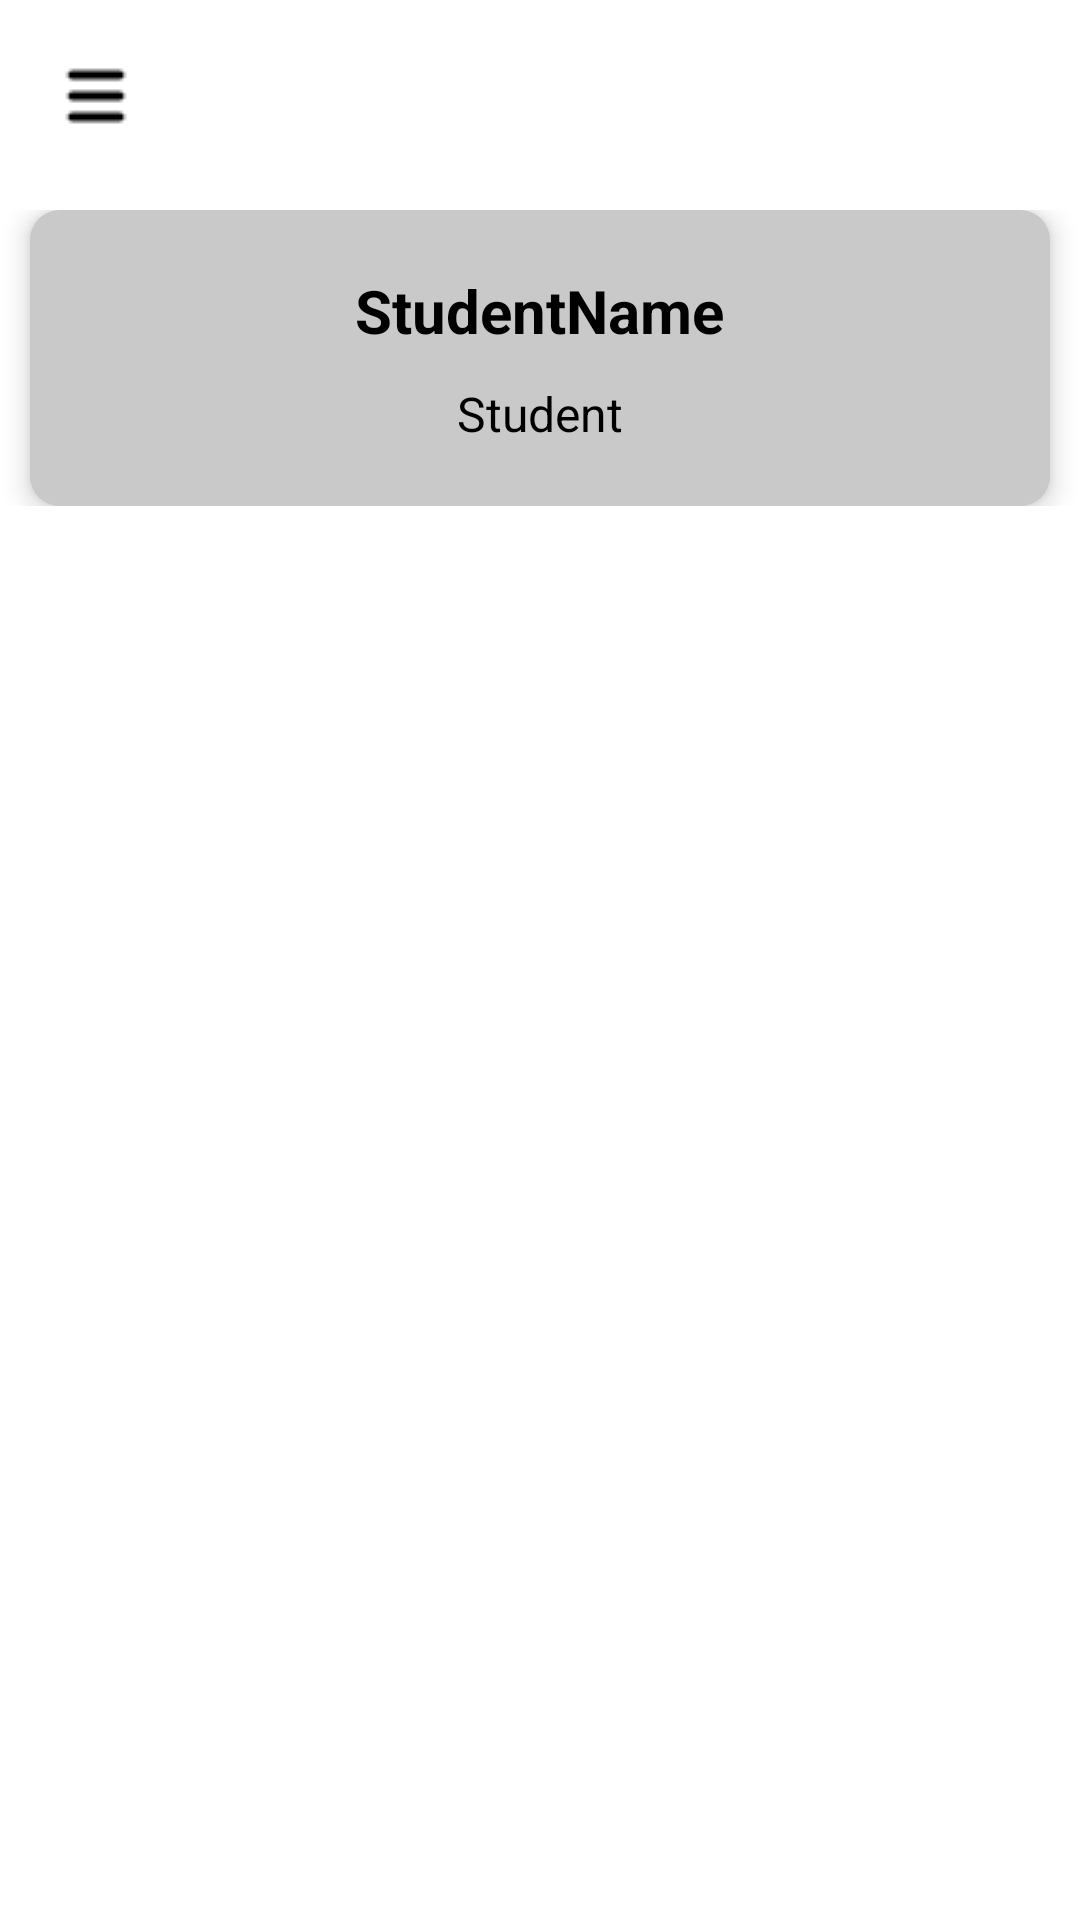

Write the Android layout XML for this screen, with the resource values it uses.
<!-- AndroidManifest.xml: application theme Theme.FinalProject -->
<!-- res/layout/activity_main_student.xml -->
<?xml version="1.0" encoding="utf-8"?>
<LinearLayout xmlns:android="http://schemas.android.com/apk/res/android"
    xmlns:app="http://schemas.android.com/apk/res-auto"
    xmlns:tools="http://schemas.android.com/tools"
    android:layout_width="match_parent"
    android:layout_height="match_parent"
    android:orientation="vertical"

    tools:context=".activities.student.main_student_activity">

    <RelativeLayout
        android:layout_width="match_parent"
        android:layout_height="wrap_content"
        android:padding="10dp"
        >
        <ImageView
            android:layout_width="wrap_content"
            android:layout_height="wrap_content"
            android:src="@drawable/bars"
            android:padding="10dp"/>
        <ImageView
            android:layout_width="30dp"
            android:layout_height="30dp"
            android:src="@drawable/notification_bell"
            android:layout_margin="10dp"
            android:layout_alignParentEnd="true"/>

    </RelativeLayout>
<ScrollView
    android:id="@+id/mainCardScrollView"
    android:layout_width="match_parent"
    android:layout_height="wrap_content">
    <LinearLayout
        android:layout_width="match_parent"
        android:layout_height="wrap_content"
        android:layout_marginStart="10dp"
        android:layout_marginEnd="10dp"
        android:paddingTop="20dp"
        android:paddingBottom="20dp"
        android:elevation="5dp"
        android:orientation="vertical"
        android:gravity="center_horizontal"
        android:background="@drawable/main_user_card_design"
        >

        <TextView
            android:id="@+id/userNameTextView"
            android:layout_width="wrap_content"
            android:layout_height="wrap_content"
            android:text="StudentName"
            android:textAlignment="center"
            android:textSize="20sp"
            android:textStyle="bold"
            android:textColor="@color/black"
            />
        <TextView
            android:id="@+id/userTypeTextView"
            android:layout_width="wrap_content"
            android:layout_height="wrap_content"
            android:text="Student"
            android:textAlignment="center"
            android:textSize="16sp"
            android:textColor="@color/black"
            android:layout_marginTop="10dp"
            />

    </LinearLayout>
</ScrollView>

    <LinearLayout
        android:layout_width="match_parent"
        android:layout_height="match_parent"
        android:orientation="vertical"
        android:padding="10dp">
<androidx.recyclerview.widget.RecyclerView
    android:layout_width="match_parent"
    android:layout_height="match_parent"
    android:id="@+id/studentServiceRecyclerView"
    />
    </LinearLayout>

</LinearLayout>
<!-- resources referenced by this layout -->
<resources>
  <color name="black">#FF000000</color>
  <!-- drawable bars: png bitmap (drawable, 153 bytes) -->
  <!-- drawable main_user_card_design (drawable) -->
  <?xml version="1.0" encoding="utf-8"?>
  <shape xmlns:android="http://schemas.android.com/apk/res/android">
  <solid android:color="#C9C9C9" />
  <corners android:radius="10dp" />
  </shape>
  <style name="Theme.FinalProject" parent="Theme.MaterialComponents.DayNight.NoActionBar">
          
          <item name="colorPrimary">@color/black</item>
          <item name="colorPrimaryVariant">@color/secondaryColor</item>
          <item name="colorOnPrimary">@color/white</item>
          
          <item name="colorSecondary">@color/black</item>
          <item name="colorSecondaryVariant">@color/teal_700</item>
          <item name="colorOnSecondary">@color/black</item>
          
          <item name="android:statusBarColor" tools:targetApi="l">?attr/colorPrimaryVariant</item>
          
      </style>
  <color name="secondaryColor">#816510</color>
  <color name="white">#FFFFFFFF</color>
  <color name="teal_700">#FF018786</color>
</resources>
